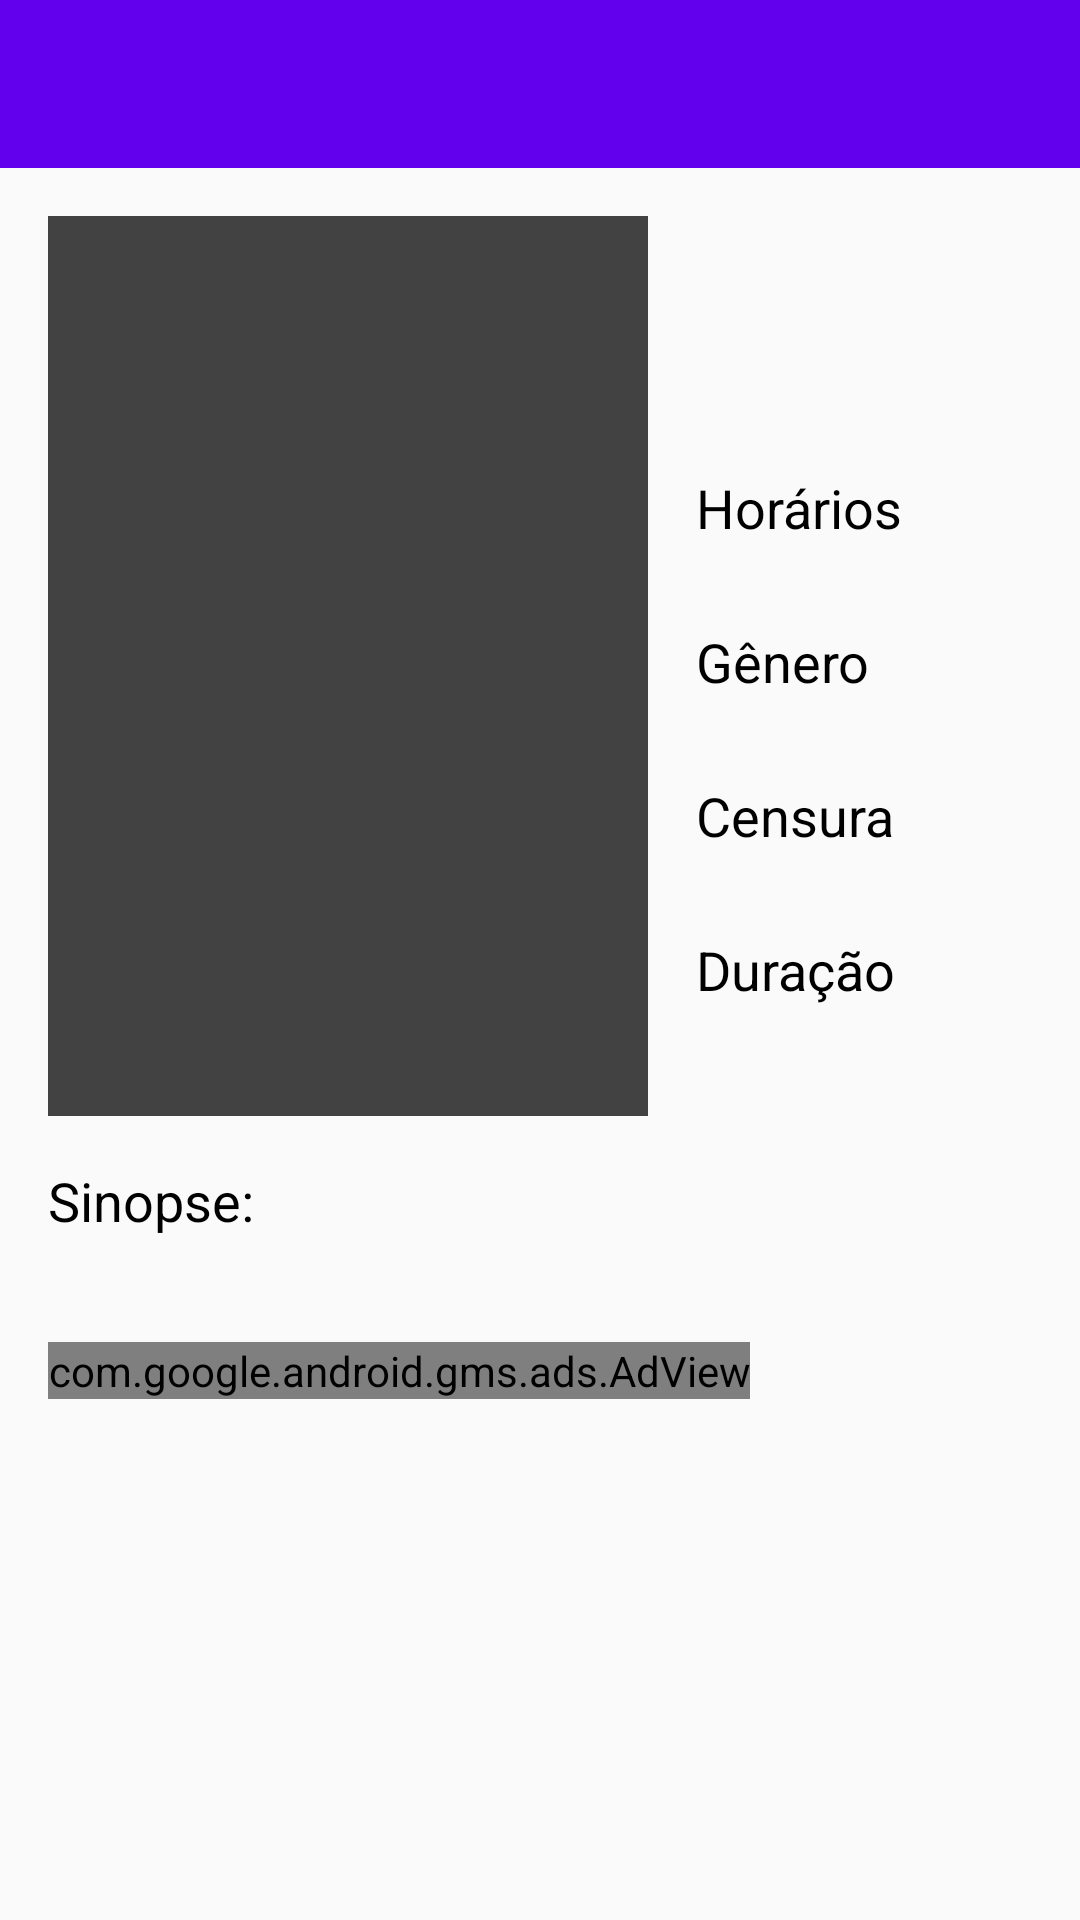

Layout XML and referenced resources for this Android screen:
<!-- AndroidManifest.xml: application theme AppTheme -->
<!-- res/layout/activity_informacao.xml -->
<?xml version="1.0" encoding="utf-8"?>
<RelativeLayout xmlns:android="http://schemas.android.com/apk/res/android"
    xmlns:app="http://schemas.android.com/apk/res-auto"
    xmlns:tools="http://schemas.android.com/tools"
    xmlns:ads="http://schemas.android.com/apk/res-auto"
    android:layout_width="match_parent"
    android:layout_height="match_parent"
    tools:context="com.example.cinemaaracati.activity.InformacaoActivity">


    <include
        layout="@layout/toolbar"/>

    <ScrollView
        android:layout_width="match_parent"
        android:layout_height="match_parent"
        android:layout_below="@+id/toolbar">

        <RelativeLayout
            android:layout_width="match_parent"
            android:layout_height="wrap_content">

            <ImageView
                android:id="@+id/imageView"
                android:layout_width="200dp"
                android:layout_height="300dp"
                android:background="@color/cardview_dark_background"
                android:layout_margin="16dp" />

            <TextView
                android:id="@+id/textViewNome"
                android:layout_width="wrap_content"
                android:layout_height="wrap_content"
                android:textColor="@android:color/black"
                android:layout_toRightOf="@+id/imageView"
                android:layout_alignTop="@+id/imageView"
                android:layout_toEndOf="@+id/imageView"
                android:layout_marginBottom="4dp"
                android:textAppearance="@android:style/TextAppearance.Holo.Medium"/>

            <TextView
                android:id="@+id/textViewTipo"
                android:layout_width="wrap_content"
                android:layout_height="wrap_content"
                android:layout_below="@+id/textViewNome"
                android:layout_toEndOf="@+id/imageView"
                android:layout_toRightOf="@+id/imageView"
                android:textColor="@android:color/black"
                android:layout_marginBottom="4dp"
                android:textAppearance="@android:style/TextAppearance.Holo.Medium"/>

            <TextView
                android:id="@+id/textViewSala"
                android:layout_width="wrap_content"
                android:layout_height="wrap_content"
                android:layout_below="@+id/textViewTipo"
                android:layout_toEndOf="@+id/imageView"
                android:layout_toRightOf="@+id/imageView"
                android:textColor="@android:color/black"
                android:layout_marginBottom="4dp"
                android:textAppearance="@android:style/TextAppearance.Holo.Medium"/>

            <TextView
                android:id="@+id/textViewHorario"
                android:layout_width="wrap_content"
                android:layout_height="wrap_content"
                android:layout_below="@+id/textViewSala"
                android:layout_toEndOf="@+id/imageView"
                android:layout_toRightOf="@+id/imageView"
                android:text="Horários"
                android:textColor="@android:color/black"
                android:layout_marginBottom="4dp"
                android:textAppearance="@android:style/TextAppearance.Holo.Medium"/>

            <TextView
                android:id="@+id/textViewHorarioEdit"
                android:layout_width="wrap_content"
                android:layout_height="wrap_content"
                android:layout_below="@+id/textViewHorario"
                android:layout_toEndOf="@+id/imageView"
                android:layout_toRightOf="@+id/imageView"
                android:layout_marginBottom="4dp"
                android:textAppearance="@android:style/TextAppearance.Holo.Small"/>

            <TextView
                android:id="@+id/textViewGenero"
                android:layout_width="wrap_content"
                android:layout_height="wrap_content"
                android:layout_below="@+id/textViewHorarioEdit"
                android:layout_toEndOf="@+id/imageView"
                android:layout_toRightOf="@+id/imageView"
                android:text="Gênero"
                android:textColor="@android:color/black"
                android:layout_marginBottom="4dp"
                android:textAppearance="@android:style/TextAppearance.Holo.Medium"/>

            <TextView
                android:id="@+id/textViewGeneroEdit"
                android:layout_width="wrap_content"
                android:layout_height="wrap_content"
                android:layout_below="@+id/textViewGenero"
                android:layout_toEndOf="@+id/imageView"
                android:layout_toRightOf="@+id/imageView"
                android:layout_marginBottom="4dp"
                android:textAppearance="@android:style/TextAppearance.Holo.Small"/>

            <TextView
                android:id="@+id/textViewCensura"
                android:layout_width="wrap_content"
                android:layout_height="wrap_content"
                android:layout_below="@+id/textViewGeneroEdit"
                android:layout_toEndOf="@+id/imageView"
                android:layout_toRightOf="@+id/imageView"
                android:text="Censura"
                android:textColor="@android:color/black"
                android:layout_marginBottom="4dp"
                android:textAppearance="@android:style/TextAppearance.Holo.Medium"/>

            <TextView
                android:id="@+id/textViewCensuraEdit"
                android:layout_width="wrap_content"
                android:layout_height="wrap_content"
                android:layout_below="@+id/textViewCensura"
                android:layout_toEndOf="@+id/imageView"
                android:layout_toRightOf="@+id/imageView"
                android:layout_marginBottom="4dp"
                android:textAppearance="@android:style/TextAppearance.Holo.Small"/>

            <TextView
                android:id="@+id/textViewDuracao"
                android:layout_width="wrap_content"
                android:layout_height="wrap_content"
                android:layout_below="@+id/textViewCensuraEdit"
                android:layout_toEndOf="@+id/imageView"
                android:layout_toRightOf="@+id/imageView"
                android:text="Duração"
                android:textColor="@android:color/black"
                android:layout_marginBottom="4dp"
                android:textAppearance="@android:style/TextAppearance.Holo.Medium"/>

            <TextView
                android:id="@+id/textViewDuracaoEdit"
                android:layout_width="wrap_content"
                android:layout_height="wrap_content"
                android:layout_below="@+id/textViewDuracao"
                android:layout_toEndOf="@+id/imageView"
                android:layout_toRightOf="@+id/imageView"
                android:layout_marginBottom="4dp"
                android:textAppearance="@android:style/TextAppearance.Holo.Small"/>

                <LinearLayout
                    android:layout_width="match_parent"
                    android:layout_height="wrap_content"
                    android:orientation="vertical"
                    android:layout_alignLeft="@+id/imageView"
                    android:layout_alignStart="@+id/imageView"
                    android:layout_below="@+id/imageView"
                    android:layout_marginBottom="16dp"
                    android:layout_marginRight="16dp">

                    <TextView
                        android:layout_width="wrap_content"
                        android:layout_height="wrap_content"
                        android:text="Sinopse:"
                        android:layout_marginBottom="8dp"
                        android:textAppearance="@android:style/TextAppearance.Holo.Medium"
                        android:textColor="@android:color/black"/>

                    <TextView
                        android:id="@+id/textViewSinopse"
                        android:layout_width="match_parent"
                        android:layout_height="wrap_content"
                        android:textAppearance="@android:style/TextAppearance.Holo.Small" />

                    <com.google.android.gms.ads.AdView
                        android:id="@+id/admobBanner"
                        android:layout_width="wrap_content"
                        android:layout_height="match_parent"
                        ads:adSize="BANNER"
                        ads:adUnitId="@string/admob_banner_id"
                        android:layout_marginTop="8dp"/>

                </LinearLayout>

        </RelativeLayout>

    </ScrollView>

</RelativeLayout>
<!-- res/layout/toolbar.xml (included above) -->
<?xml version="1.0" encoding="utf-8"?>
<android.support.v7.widget.Toolbar android:layout_width="match_parent"
    android:layout_height="wrap_content"
    android:background="?attr/colorPrimary"
    android:id="@+id/toolbar"
    xmlns:android="http://schemas.android.com/apk/res/android"
    android:theme="@style/ThemeOverlay.AppCompat.Dark.ActionBar"/>
<!-- resources referenced by this layout -->
<resources>
  <string name="admob_banner_id">ca-app-pub-5952310052518279/1108945074</string>
  <style name="AppTheme" parent="Theme.AppCompat.Light.NoActionBar">
          
          <item name="colorPrimary">@color/colorPrimary</item>
          <item name="colorPrimaryDark">@color/colorPrimaryDark</item>
          <item name="colorAccent">@color/colorAccent</item>
          <item name="popupTheme">@style/PopupMenuTheme</item>
      </style>
  <style name="PopupMenuTheme" parent="ThemeOverlay.AppCompat.Light">
          <item name="android:background">@android:color/white</item>
      </style>
  <!-- not gathered from this repository: default colours our renderer supplied (Android Studio template values) -->
  <color name="colorPrimary">#FF6200EE</color>
  <color name="colorPrimaryDark">#FF3700B3</color>
  <color name="colorAccent">#FF03DAC5</color>
</resources>
